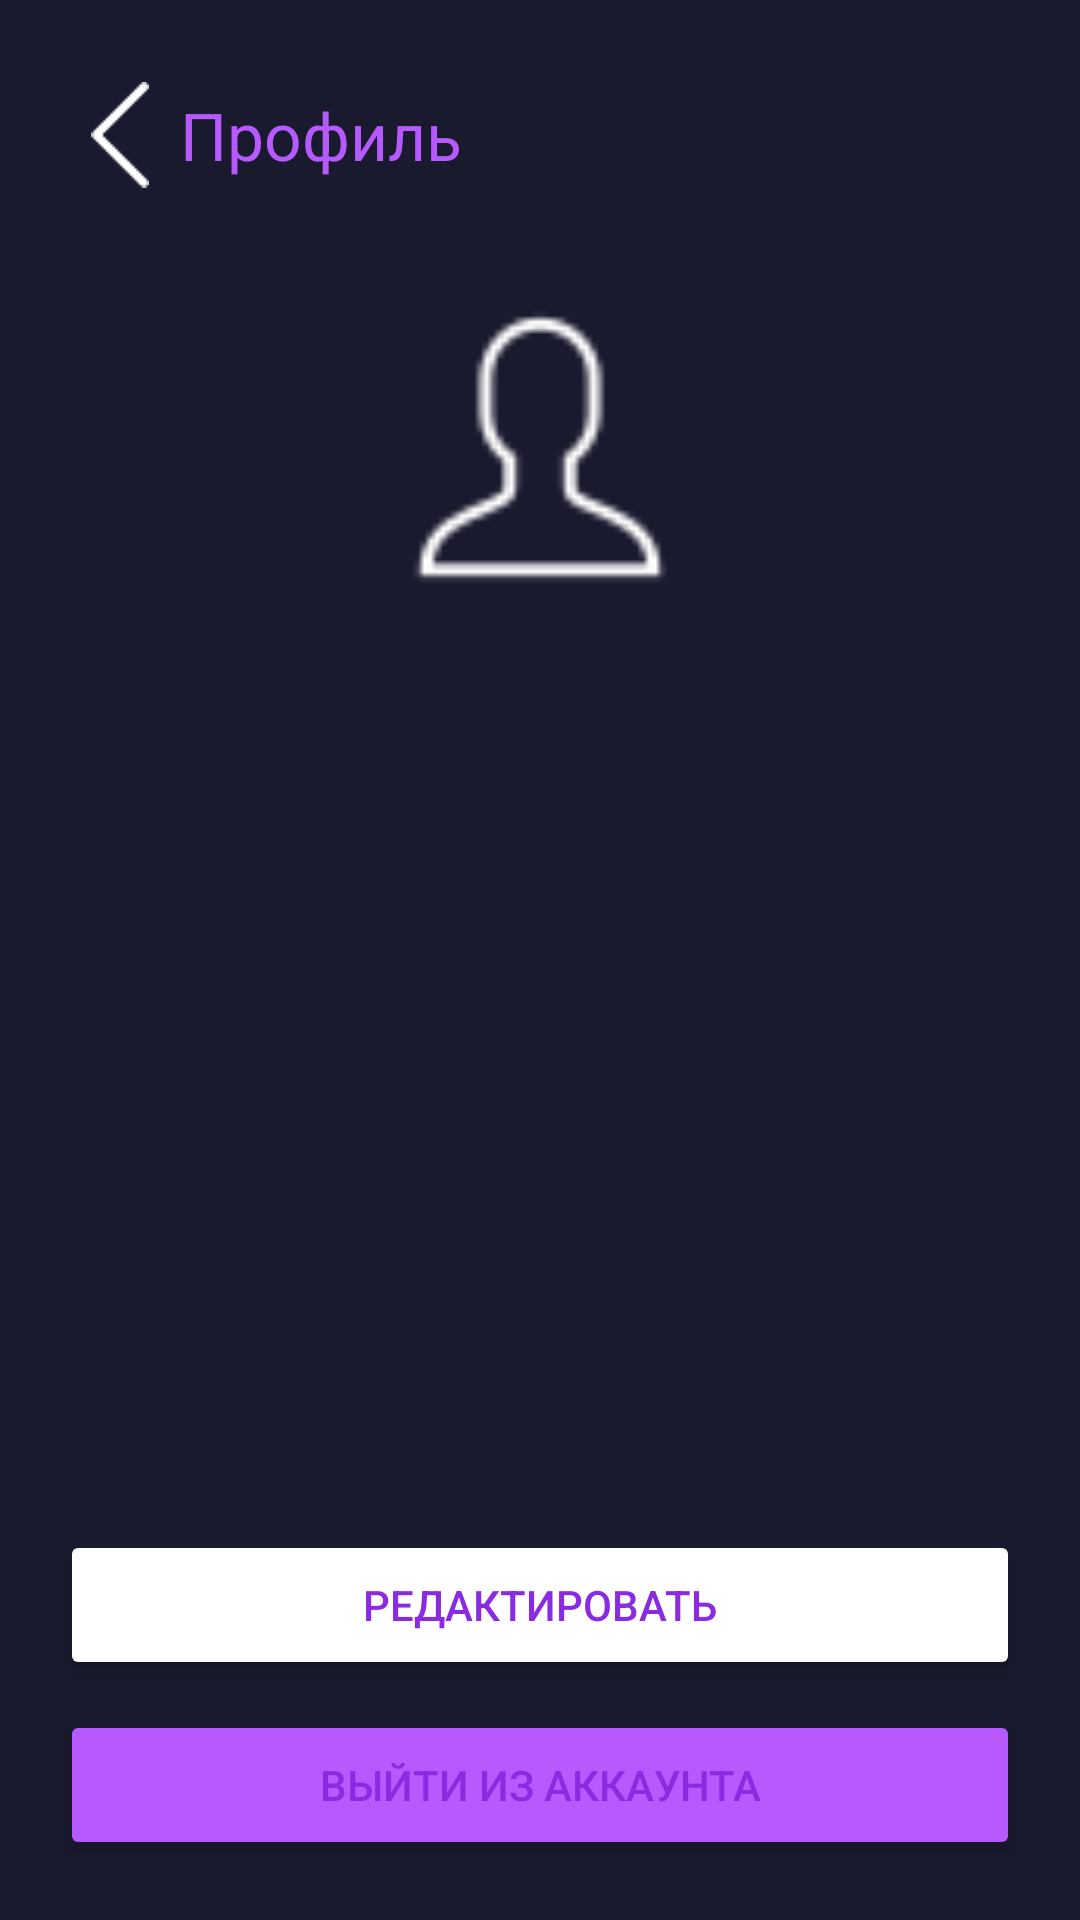

The Android layout XML behind this screen, and the referenced resources:
<!-- AndroidManifest.xml: application theme Theme.MashinistGram -->
<!-- res/layout/activity_profile.xml -->
<?xml version="1.0" encoding="utf-8"?>
<LinearLayout xmlns:android="http://schemas.android.com/apk/res/android"
    android:layout_width="match_parent"
    android:layout_height="match_parent"
    android:orientation="vertical"
    android:background="#1A1A2E"
    android:padding="20dp">

    <LinearLayout android:layout_width="match_parent" android:layout_height="50dp" android:orientation="horizontal" android:gravity="center_vertical">
        <ImageButton android:id="@+id/backBtn" android:layout_width="40dp" android:layout_height="40dp" android:src="@drawable/back" android:background="#1A1A2E" android:scaleType="centerInside"/>
        <TextView android:layout_width="wrap_content" android:layout_height="wrap_content" android:text="Профиль" android:textSize="22sp" android:textColor="#B659FF"/>
    </LinearLayout>

    <ScrollView android:layout_width="match_parent" android:layout_height="0dp" android:layout_weight="1">
        <LinearLayout android:layout_width="match_parent" android:layout_height="wrap_content" android:orientation="vertical" android:gravity="center_horizontal" android:padding="10dp">
            <ImageView android:id="@+id/avatar" android:layout_width="100dp" android:layout_height="100dp" android:src="@drawable/user" android:layout_marginTop="20dp"/>
            <TextView android:id="@+id/nameTv" android:layout_width="wrap_content" android:layout_height="wrap_content" android:textSize="24sp" android:textColor="#8A2BE2" android:layout_marginTop="15dp" android:gravity="center"/>
            <LinearLayout android:id="@+id/badgesLayout" android:layout_width="wrap_content" android:layout_height="wrap_content" android:orientation="horizontal" android:gravity="center" android:layout_marginTop="6dp"/>
            <TextView android:id="@+id/usernameTv" android:layout_width="wrap_content" android:layout_height="wrap_content" android:textSize="16sp" android:textColor="#B659FF" android:layout_marginTop="4dp"/>
            <TextView android:id="@+id/bioTv" android:layout_width="match_parent" android:layout_height="wrap_content" android:textSize="14sp" android:textColor="#555555" android:layout_marginTop="10dp" android:gravity="center" android:paddingStart="20dp" android:paddingEnd="20dp"/>
            <View android:layout_width="match_parent" android:layout_height="1dp" android:background="#1A1A2E" android:layout_marginTop="20dp" android:layout_marginBottom="20dp"/>
            <TextView android:id="@+id/emailTv" android:layout_width="wrap_content" android:layout_height="wrap_content" android:textSize="15sp" android:textColor="#8A2BE2" android:layout_marginTop="5dp"/>
            <TextView android:id="@+id/starsTv" android:layout_width="wrap_content" android:layout_height="wrap_content" android:textSize="18sp" android:textColor="#FFD700" android:layout_marginTop="10dp"/>
            <TextView android:id="@+id/idTv" android:layout_width="wrap_content" android:layout_height="wrap_content" android:textSize="13sp" android:textColor="#666666" android:layout_marginTop="15dp"/>
        </LinearLayout>
    </ScrollView>

    <Button android:id="@+id/editBtn" android:layout_width="match_parent" android:layout_height="50dp" android:text="Редактировать" android:textColor="#8A2BE2" android:backgroundTint="#FFFFFF" android:layout_marginTop="10dp"/>
    <Button android:id="@+id/logoutBtn" android:layout_width="match_parent" android:layout_height="50dp" android:text="Выйти из аккаунта" android:textColor="#8A2BE2" android:backgroundTint="#B659FF" android:layout_marginTop="10dp"/>

</LinearLayout>
<!-- resources referenced by this layout -->
<resources>
  <!-- drawable back: png bitmap (drawable, 89272 bytes) -->
  <!-- drawable user: png bitmap (drawable, 1051 bytes) -->
  <style name="Theme.MashinistGram" parent="Theme.AppCompat.NoActionBar">
          <item name="android:windowBackground">#1A1A2E</item>
      </style>
</resources>
